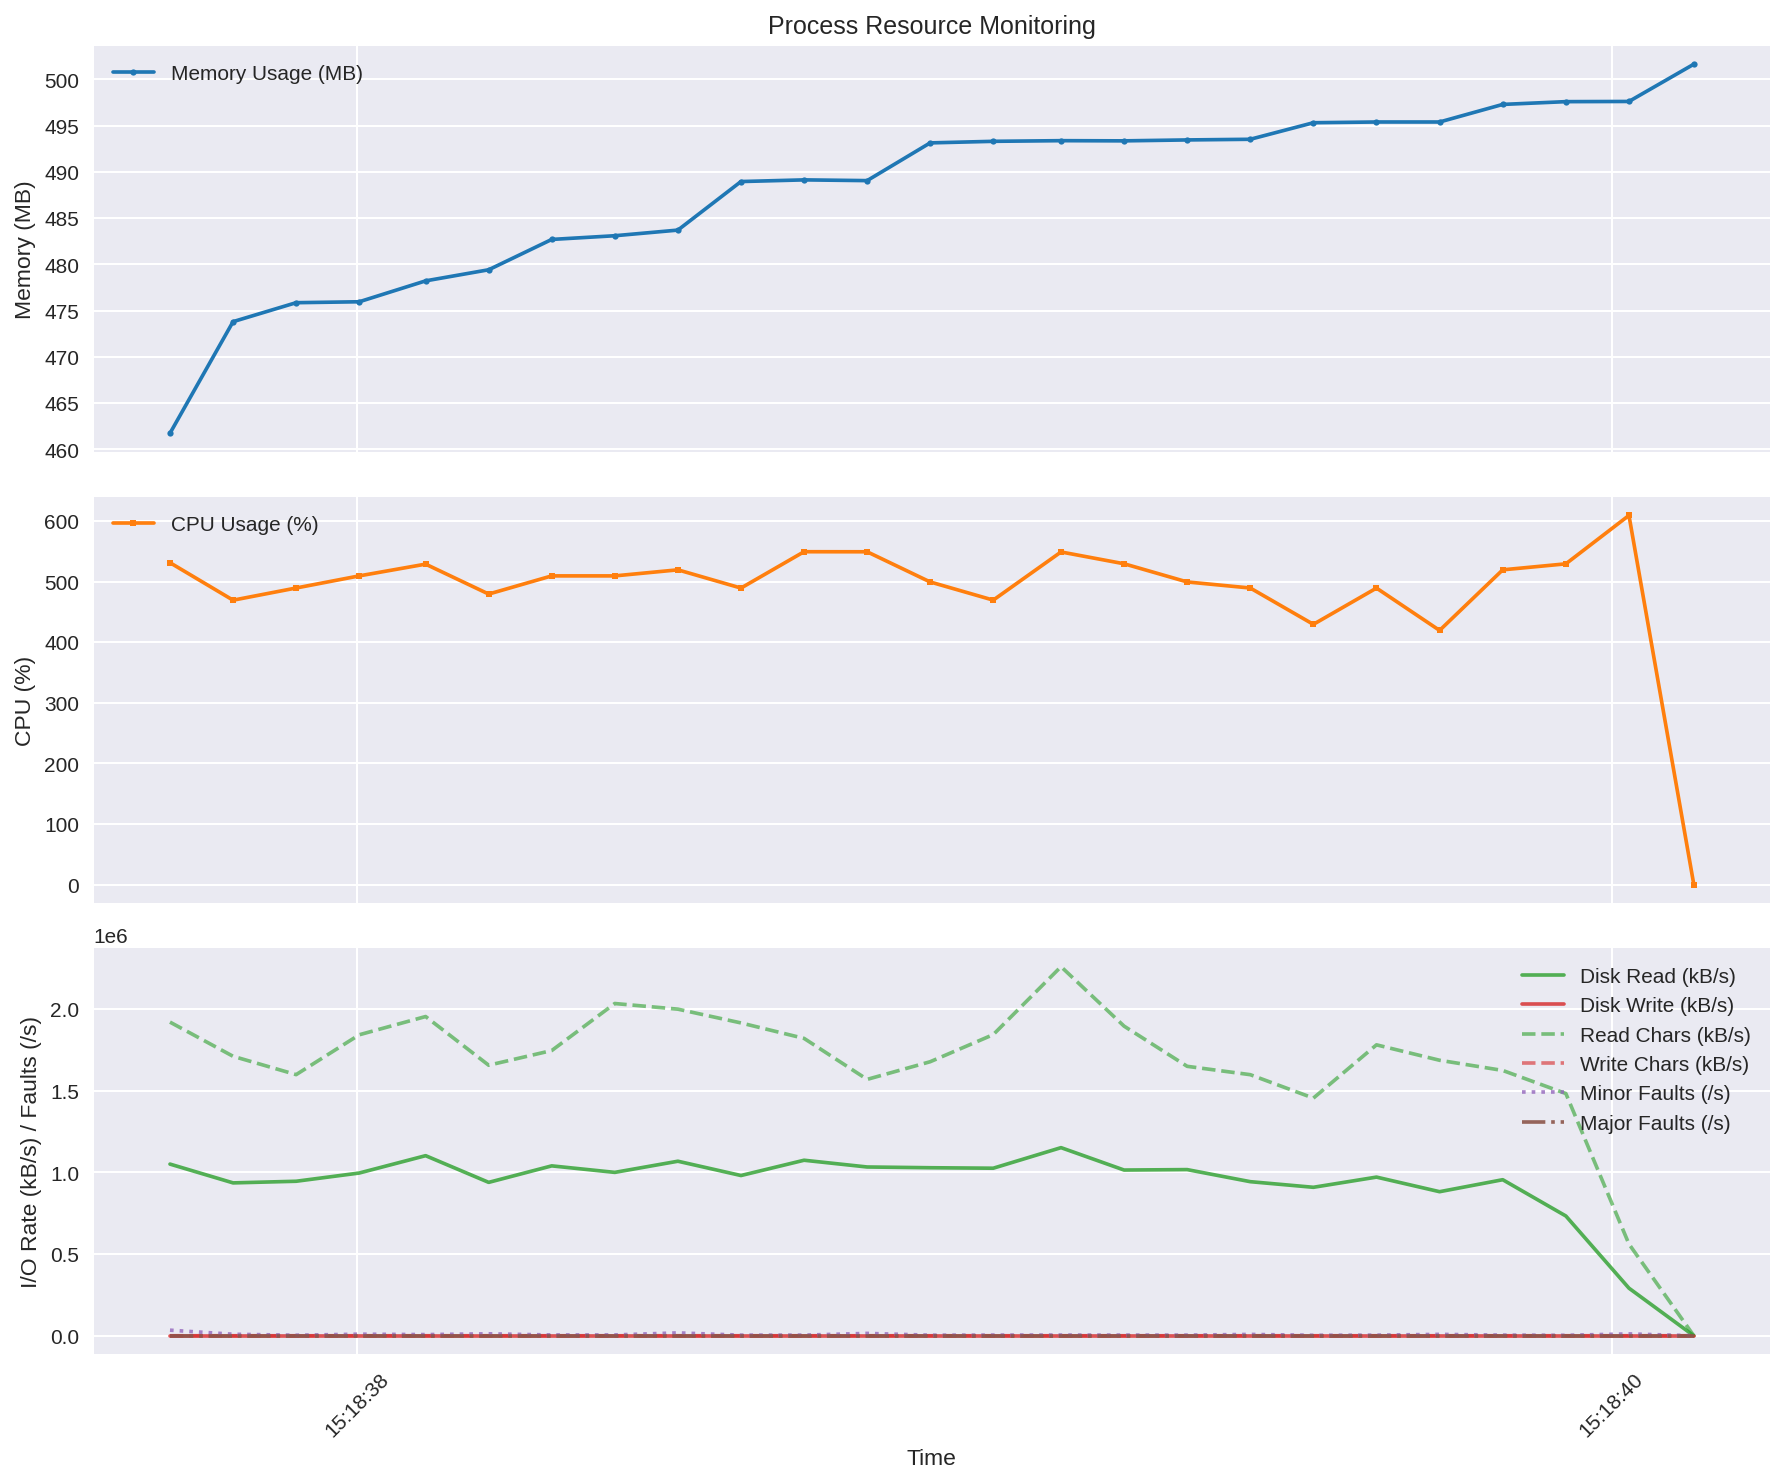

The data file committed next to this chart (first rows):
time, rss_mb, cpu_percent, read_kbs, write_kbs, read_chars_kbs, write_chars_kbs, minor_faults_s, major_faults_s
2025-08-18 15:18:37.701486, 461.7, 531.2, 1051040, 0.0, 1920455, 0.0, 34120, 0.0
2025-08-18 15:18:37.802094, 473.8, 469.3, 935920, 0.0, 1711044, 0.0, 9240, 0.0
2025-08-18 15:18:37.902612, 475.9, 489.4, 945920, 0.0, 1598843, 0.0, 3120, 0.0
2025-08-18 15:18:38.003209, 476, 509.4, 996320, 0.0, 1842801, 0.0, 9620, 0.0
2025-08-18 15:18:38.109059, 478.2, 528.8, 1102600, 0.0, 1954541, 0.0, 7050, 0.0
2025-08-18 15:18:38.209614, 479.4, 479.4, 939120, 0.0, 1656445, 0.0, 11840, 0.0
2025-08-18 15:18:38.310138, 482.7, 509.4, 1040160, 0.0, 1746295, 0.0, 4740, 0.0
2025-08-18 15:18:38.410674, 483.1, 509.4, 1000280, 0.0, 2034251, 0.0, 5040, 0.0
2025-08-18 15:18:38.511294, 483.7, 519.4, 1068560, 0.0, 1999726, 0.0, 17500, 0.0
2025-08-18 15:18:38.611878, 489, 489.3, 981040, 0.0, 1915417, 0.0, 3700, 0.0
2025-08-18 15:18:38.712459, 489.1, 549.3, 1074640, 0.0, 1820731, 0.0, 3860, 0.0
2025-08-18 15:18:38.812997, 489.1, 549.2, 1033320, 0.0, 1569731, 0.0, 14350, 0.0
2025-08-18 15:18:38.913484, 493.1, 499.4, 1028720, 0.0, 1677739, 0.0, 3500, 0.0
2025-08-18 15:18:39.014074, 493.3, 469.4, 1025800, 0.0, 1843850, 0.0, 3980, 0.0
2025-08-18 15:18:39.122160, 493.4, 548.9, 1151760, 0.0, 2259931, 0.0, 4240, 0.0
2025-08-18 15:18:39.222691, 493.4, 529.4, 1014600, 0.0, 1895669, 0.0, 3910, 0.0
2025-08-18 15:18:39.323248, 493.5, 499.4, 1017280, 0.0, 1649719, 0.0, 3900, 0.0
2025-08-18 15:18:39.423844, 493.5, 489.4, 943400, 0.0, 1598532, 0.0, 8160, 0.0
2025-08-18 15:18:39.524482, 495.3, 429.4, 908960, 0.0, 1455023, 0.0, 2750, 0.0
2025-08-18 15:18:39.625126, 495.4, 489.3, 971360, 0.0, 1781219, 0.0, 3630, 0.0
2025-08-18 15:18:39.725723, 495.4, 419.4, 882000, 0.0, 1686792, 0.0, 8420, 0.0
2025-08-18 15:18:39.826389, 497.3, 519.4, 955400, 0.0, 1624399, 0.0, 3930, 0.0
2025-08-18 15:18:39.927051, 497.6, 529.3, 733240, 0.0, 1482975, 0.0, 2640, 0.0
2025-08-18 15:18:40.027641, 497.6, 609.2, 291360, 0.0, 561651, 0.73, 11250, 0.0
2025-08-18 15:18:40.131046, 501.6, 0.0, 0.0, 0.0, 0.0, 0.0, 0.0, 0.0
